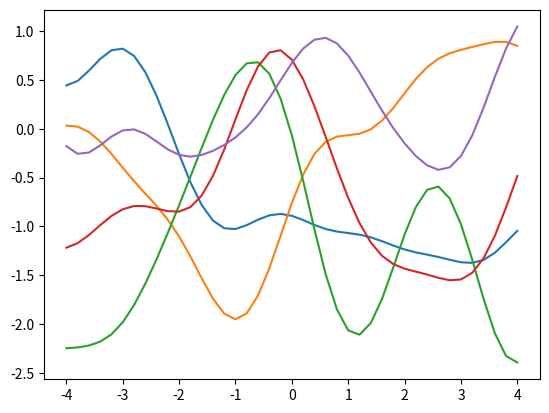
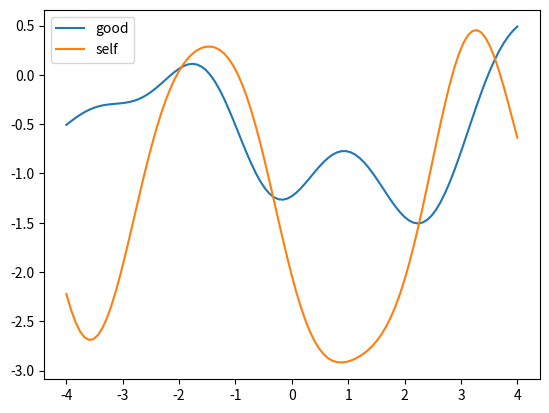

The matplotlib source for these figures, in order: (Note: this script raises an exception after producing the figures.)
import numpy as np
import matplotlib.pyplot as plt
import scipy.spatial


class GP:
    def __init__(self, mesh_size, n, num_funcs, lower_bound, upper_bound):
        self.n = n
        self.x = np.empty(shape=[n, 0])
        self.y = np.empty(shape=[1,])
        self.lb = lower_bound
        self.ub = upper_bound
        self.mesh_size = mesh_size
        self.num_funcs = num_funcs

    def update(self, X):

        return

    def squared_exponential_kernel(self, X, Y):
        '''
        K(x, x') = sigma_0^2 * exp[-1/2 * lambda * ||x-x'||^2]
        :param X: Could be matrix or vector, n by m1.
        :param Y: Could be matrix or vector, n by m2.
        :return:
        '''
        # TODO: modify this to be vector calculation!
        assert X.shape[0] == self.n, 'X should have the same size as n'
        assert Y.shape[0] == self.n, 'Y should have the same size as n'
        m1 = X.shape[1]
        m2 = Y.shape[1]
        cov = np.zeros((m1, m2))
        for i in range(m1):
            for j in range(m2):
                diff = (X[:, i] - Y[:, j]).reshape(-1, 1)
                cov[i, j] = np.exp(-0.5 * np.dot(diff.T, diff))
        return cov

    def get_prior(self):
        X = np.linspace()
        return

    def normailize_data(self):

        return

    def physical_data(self):

        return

    def meshgrid_generator(self):
        '''
        -Generate mesh grid for multiple dimensions.
        - Notice that the order of rows in positions is reversed.
        - To recover the original dim, reverse search the positions matrix.
        :param grid_dim:  A dictionary that stores undefined number of inputs of mesh grid on each directions.
                          - Example -   x = np.linspace(0,1,9)
                                        y = np.linspace(0,1,5)
                                        z = np.linspace(0,1,17)
                                        Let grid['0'] = x, grid['1'] = y, grid['2'] = z.
                                        Run "g = meshgrid_generator(x, z, y)" gives the mesh grid matrix.
                                        "positions = np.vstack(map(np.ravel, g))" gives the mesh grid points in positions
        :param n       :  Dimension of inputs.
        :return:          The mesh grid matrix with the mesh grid generated in each dim, stored in grid_dim.
        '''
        arrs = []
        for i in range(self.n):
            arrs.append(np.linspace(0, 1, self.mesh_size + 1))
        arrs = tuple(arrs)

        arrs = tuple(reversed(arrs))
        lens = list(map(len, arrs))
        dim = len(arrs)
        sz = 1
        for s in lens:
            sz *= s
        ans = []
        for i, arr in enumerate(arrs):
            slc = [1] * dim
            slc[i] = lens[i]
            arr2 = np.asarray(arr).reshape(slc)
            for j, sz in enumerate(lens):
                if j != i:
                    arr2 = arr2.repeat(sz, axis=j)
            ans.append(arr2)
        g = tuple(ans)
        # The order of rows is reversed
        positions = np.vstack(map(np.ravel, g))
        mesh_grid = np.zeros(positions.shape)
        for i in range(dim):
            mesh_grid[i, :] = np.copy(positions[dim - i - 1, :])

        return mesh_grid



def exponentiated_quadratic(xa, xb):
    """Exponentiated quadratic  with σ=1"""
    # L2 distance (Squared Euclidian)
    sq_norm = -0.5 * scipy.spatial.distance.cdist(xa, xb, 'sqeuclidean')
    return np.exp(sq_norm)

nb_of_samples = 41  # Number of points in each function
number_of_functions = 5  # Number of functions to sample
# Independent variable samples
X = np.expand_dims(np.linspace(-4, 4, nb_of_samples), 1)
sigma = exponentiated_quadratic(X, X)  # Kernel of data points

# Draw samples from the prior at our data points.
# Assume a mean of 0 for simplicity
ys = np.random.multivariate_normal(
    mean=np.zeros(nb_of_samples), cov=sigma,
    size=number_of_functions)

for i in range(5):
    plt.plot(X.T[0], ys[i])
plt.show()

# 1D example
num = 101
X = np.expand_dims(np.linspace(-4, 4, num), 1)
sigma = exponentiated_quadratic(X, X)  # Kernel of data points
U, S, V = np.linalg.svd(sigma)
V = V.T
J = np.dot(V, np.dot(np.diag(np.sqrt(S)), V.T))
mu=np.random.multivariate_normal(mean=np.zeros(num), cov=np.identity(num))
mut = np.dot(J, mu)
y1=np.random.multivariate_normal(
    mean=np.zeros(num), cov=sigma)
plt.figure()
plt.plot(X, y1, label='good')
plt.plot(X, mut, label='self')
plt.legend()
plt.show()


def meshgrid_generator(n, mesh_size):
    '''
    -Generate mesh grid for multiple dimensions.
    - Notice that the order of rows in positions is reversed.
    - To recover the original dim, reverse search the positions matrix.
    :param grid_dim:  A dictionary that stores undefined number of inputs of mesh grid on each directions.
                      - Example -   x = np.linspace(0,1,9)
                                    y = np.linspace(0,1,5)
                                    z = np.linspace(0,1,17)
                                    Let grid['0'] = x, grid['1'] = y, grid['2'] = z.
                                    Run "g = meshgrid_generator(x, z, y)" gives the mesh grid matrix.
                                    "positions = np.vstack(map(np.ravel, g))" gives the mesh grid points in positions
    :param n       :  Dimension of inputs.
    :return:          The mesh grid matrix with the mesh grid generated in each dim, stored in grid_dim.
    '''
    arrs = []
    for i in range(n):
        arrs.append(np.linspace(0, 1, mesh_size + 1))
    arrs = tuple(arrs)

    arrs = tuple(reversed(arrs))
    lens = list(map(len, arrs))
    dim = len(arrs)
    sz = 1
    for s in lens:
        sz *= s
    ans = []
    for i, arr in enumerate(arrs):
        slc = [1] * dim
        slc[i] = lens[i]
        arr2 = np.asarray(arr).reshape(slc)
        for j, sz in enumerate(lens):
            if j != i:
                arr2 = arr2.repeat(sz, axis=j)
        ans.append(arr2)
    g = tuple(ans)
    # The order of rows is reversed
    positions = np.vstack(map(np.ravel, g))
    mesh_grid = np.zeros(positions.shape)
    for i in range(dim):
        mesh_grid[i, :] = np.copy(positions[dim - i - 1, :])

    return mesh_grid


# 2D example
num = 50  # number of points for each dimension
X = meshgrid_generator(2, num)
sigma = exponentiated_quadratic(X.T, X.T)
U, S, V = np.linalg.svd(sigma)
V = V.T
J = np.dot(V, np.dot(np.diag(np.sqrt(S)), V.T))
mu = np.random.multivariate_normal(mean=np.zeros(X.shape[1]), cov=np.identity(X.shape[1]))
mean = np.zeros((X.shape[1], 1))
mut = mean + np.dot(J, mu.reshape(-1, 1))

y1 = np.random.multivariate_normal(
    mean=np.zeros(X.shape[1]), cov=sigma)

# plot y1 and mut, reshape 2601 to be 51 * 51.

